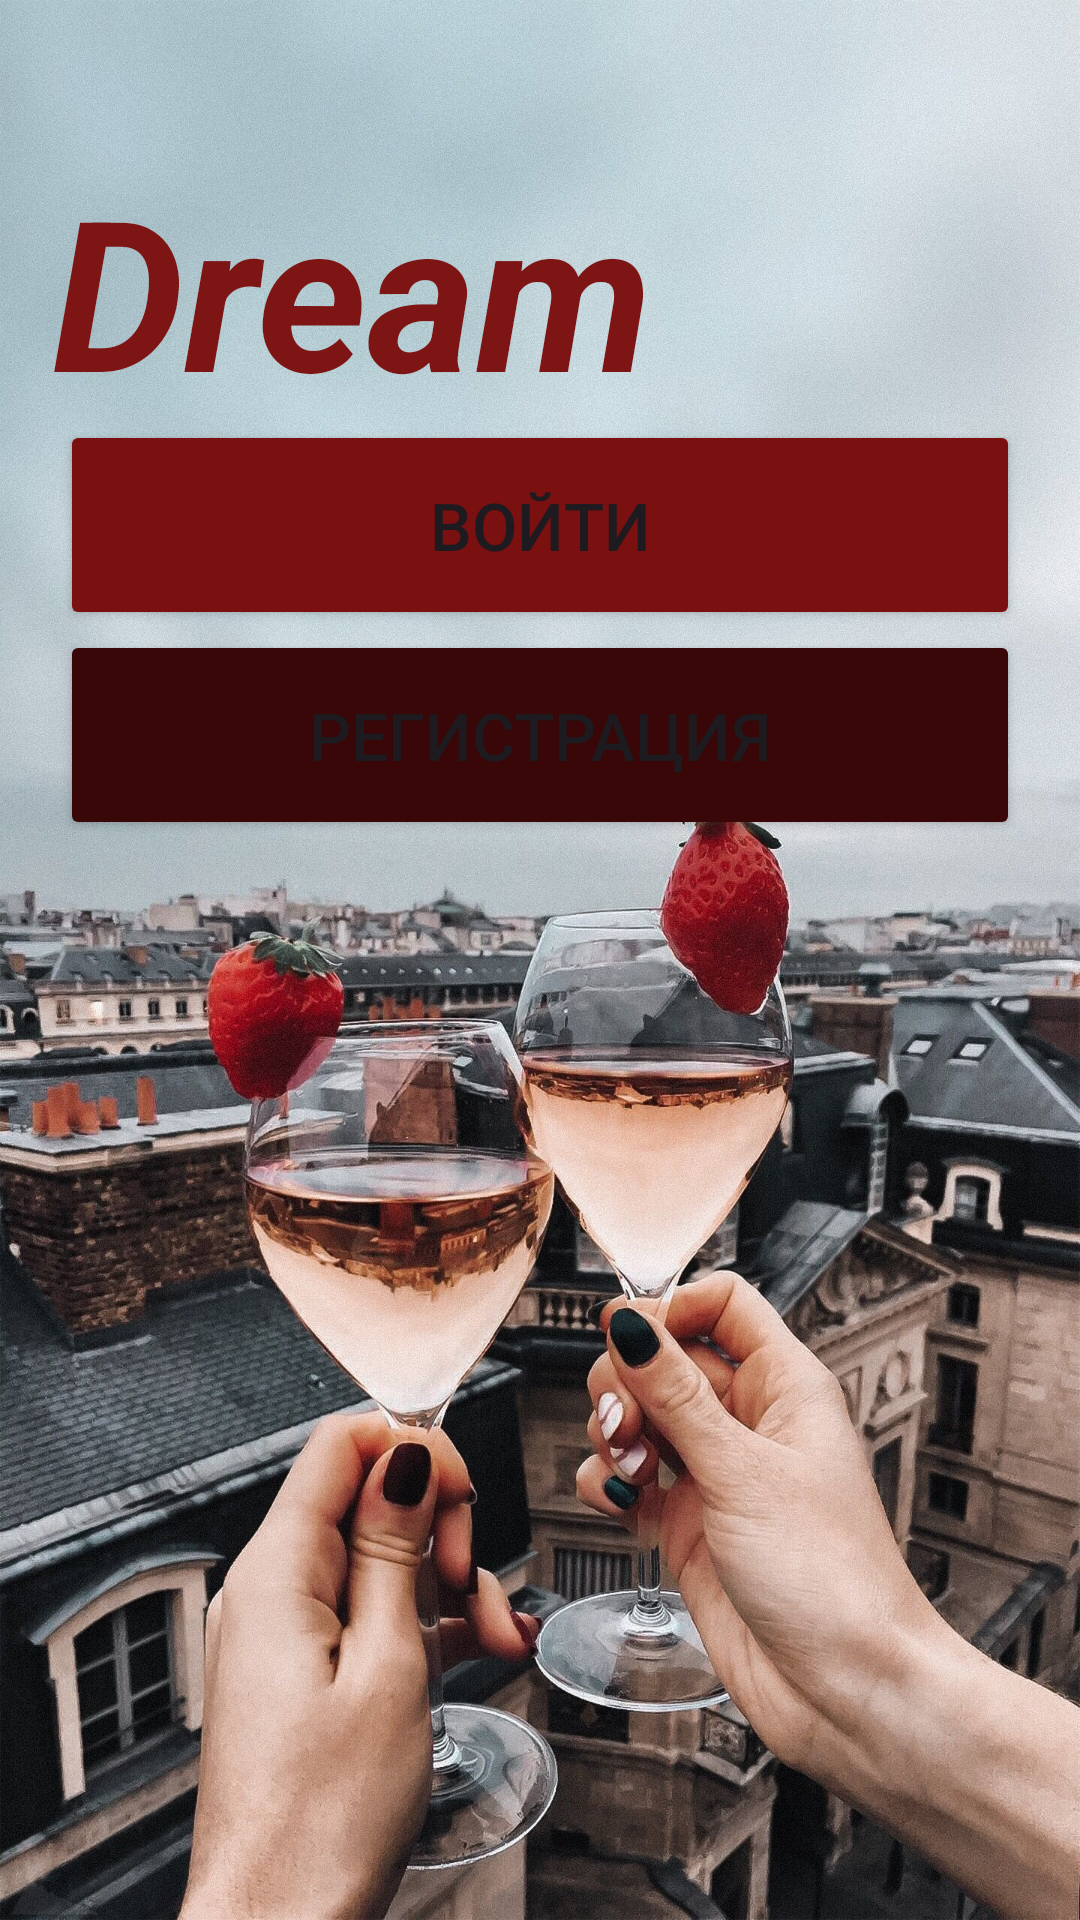

Android layout source for this screen:
<!-- AndroidManifest.xml: application theme Theme.Wine_Shop -->
<!-- res/layout/activity_main.xml -->
<?xml version="1.0" encoding="utf-8"?>
<RelativeLayout xmlns:android="http://schemas.android.com/apk/res/android"
    xmlns:app="http://schemas.android.com/apk/res-auto"
    xmlns:tools="http://schemas.android.com/tools"
    android:layout_width="match_parent"
    android:layout_height="match_parent"
    android:background="@drawable/photo_vine_4"
    tools:context=".Users.MainActivity">

    <TextView
        android:layout_width="450dp"
        android:layout_height="80dp"
        android:text=" Dream Wine "
        android:layout_marginTop="50dp"
        android:textSize="70dp"
        android:textColor="#7E1515"
        android:textStyle="bold|italic"
        android:layout_centerHorizontal="true"/>

    <Button
        android:id="@+id/main_login_button"
        android:layout_width="match_parent"
        android:layout_height="70dp"
        android:backgroundTint="#7A1010"
        android:layout_marginTop="140dp"
        android:layout_alignParentStart="true"

        android:layout_marginLeft="20dp"
        android:layout_marginRight="20dp"
        android:text="Войти"
        android:textSize="22dp"



        />

    <Button
        android:id="@+id/main_join_button"
        android:layout_width="match_parent"
        android:layout_height="70dp"
        android:backgroundTint="#390707"
       android:layout_marginTop="210dp"
        android:layout_alignParentStart="true"

        android:layout_marginLeft="20dp"
        android:layout_marginRight="20dp"
        android:text="Регистрация"
        android:textSize="22dp"

        />



</RelativeLayout>
<!-- resources referenced by this layout -->
<resources>
  <!-- drawable photo_vine_4: jpg bitmap (drawable, 749965 bytes) -->
  <style name="Theme.Wine_Shop" parent="Base.Theme.Wine_Shop" />
  <style name="Base.Theme.Wine_Shop" parent="Theme.Material3.DayNight.NoActionBar">
          
          
      </style>
</resources>
